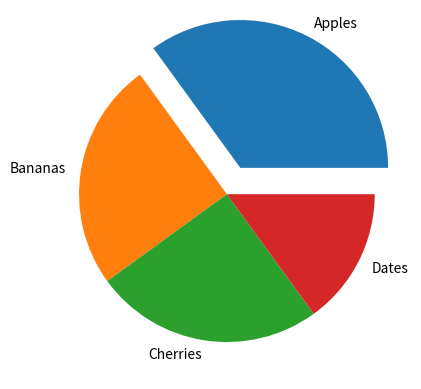

The script that saved this image:
import matplotlib.pyplot as plt
import numpy as np

y = np.array([35, 25, 25, 15])
mylabels = ["Apples", "Bananas", "Cherries", "Dates"]
myexplode = [0.2, 0, 0, 0]

plt.pie(y, labels = mylabels, explode = myexplode)
plt.show() 